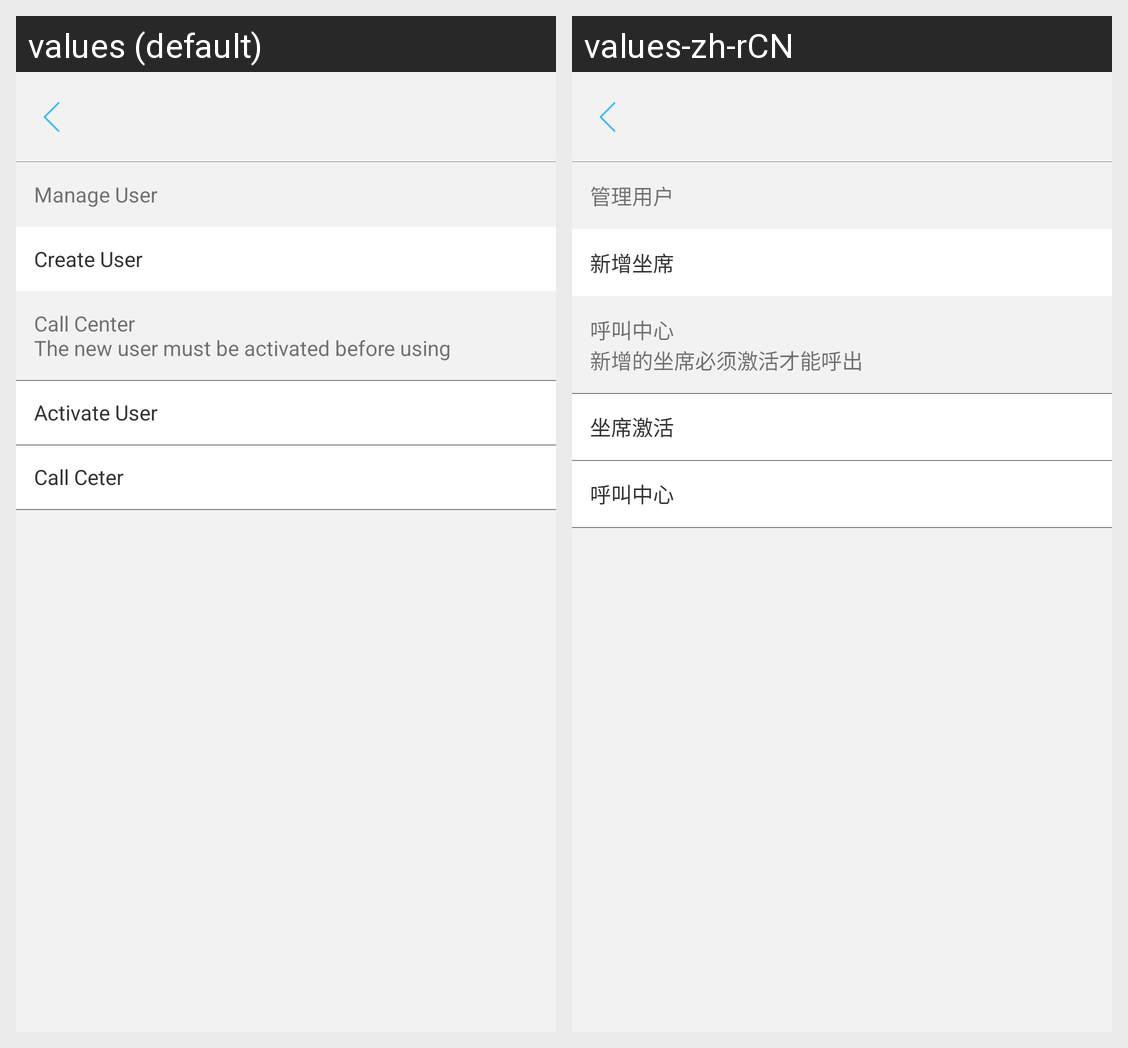

The same Android screen rendered under two of its app's locales, left to right. List the strings drawn on it with the default value and each locale's translation.
Android screen res/layout/call_center_frag.xml rendered under 2 locales, left to right: values (default), values-zh-rCN. Device: Nexus 5 (rendered at 1080×1920; each locale shown at half size, 540×960, under a caption strip naming it); theme ImageTranslucentTheme.
Strings drawn on this screen, with the default value and each locale's value (text and hints the layout hard-codes, and strings that could not be matched under every locale, appear in the picture but are not listed):

manage_user
  values: Manage User
  values-zh-rCN: 管理用户

create_user
  values: Create User
  values-zh-rCN: 新增坐席

call_center_tips
  values: Call Center
      The new user must be activated before using
  values-zh-rCN: 呼叫中心
      新增的坐席必须激活才能呼出

activate_user
  values: Activate User
  values-zh-rCN: 坐席激活

call_center
  values: Call Ceter
  values-zh-rCN: 呼叫中心
